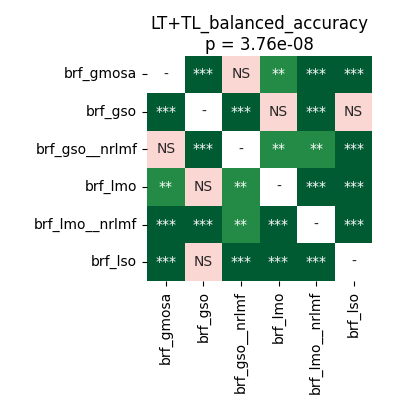

The table this chart was drawn from, first rows:
	brf_gmosa	brf_gso	brf_gso__nrlmf	brf_lmo	brf_lmo__nrlmf	brf_lso
brf_gmosa	1.0	5.7220458984375e-05	0.9799	0.001511	5.7220458984375e-05	5.7220458984375e-05
brf_gso	5.7220458984375e-05	1.0	5.7220458984375e-05	0.3167	5.7220458984375e-05	0.7561
brf_gso__nrlmf	0.9799	5.7220458984375e-05	1.0	0.009537	0.008573	5.7220458984375e-05
brf_lmo	0.001511	0.3167	0.009537	1.0	5.7220458984375e-05	0.000356
brf_lmo__nrlmf	5.7220458984375e-05	5.7220458984375e-05	0.008573	5.7220458984375e-05	1.0	5.7220458984375e-05
brf_lso	5.7220458984375e-05	0.7561	5.7220458984375e-05	0.000356	5.7220458984375e-05	1.0
